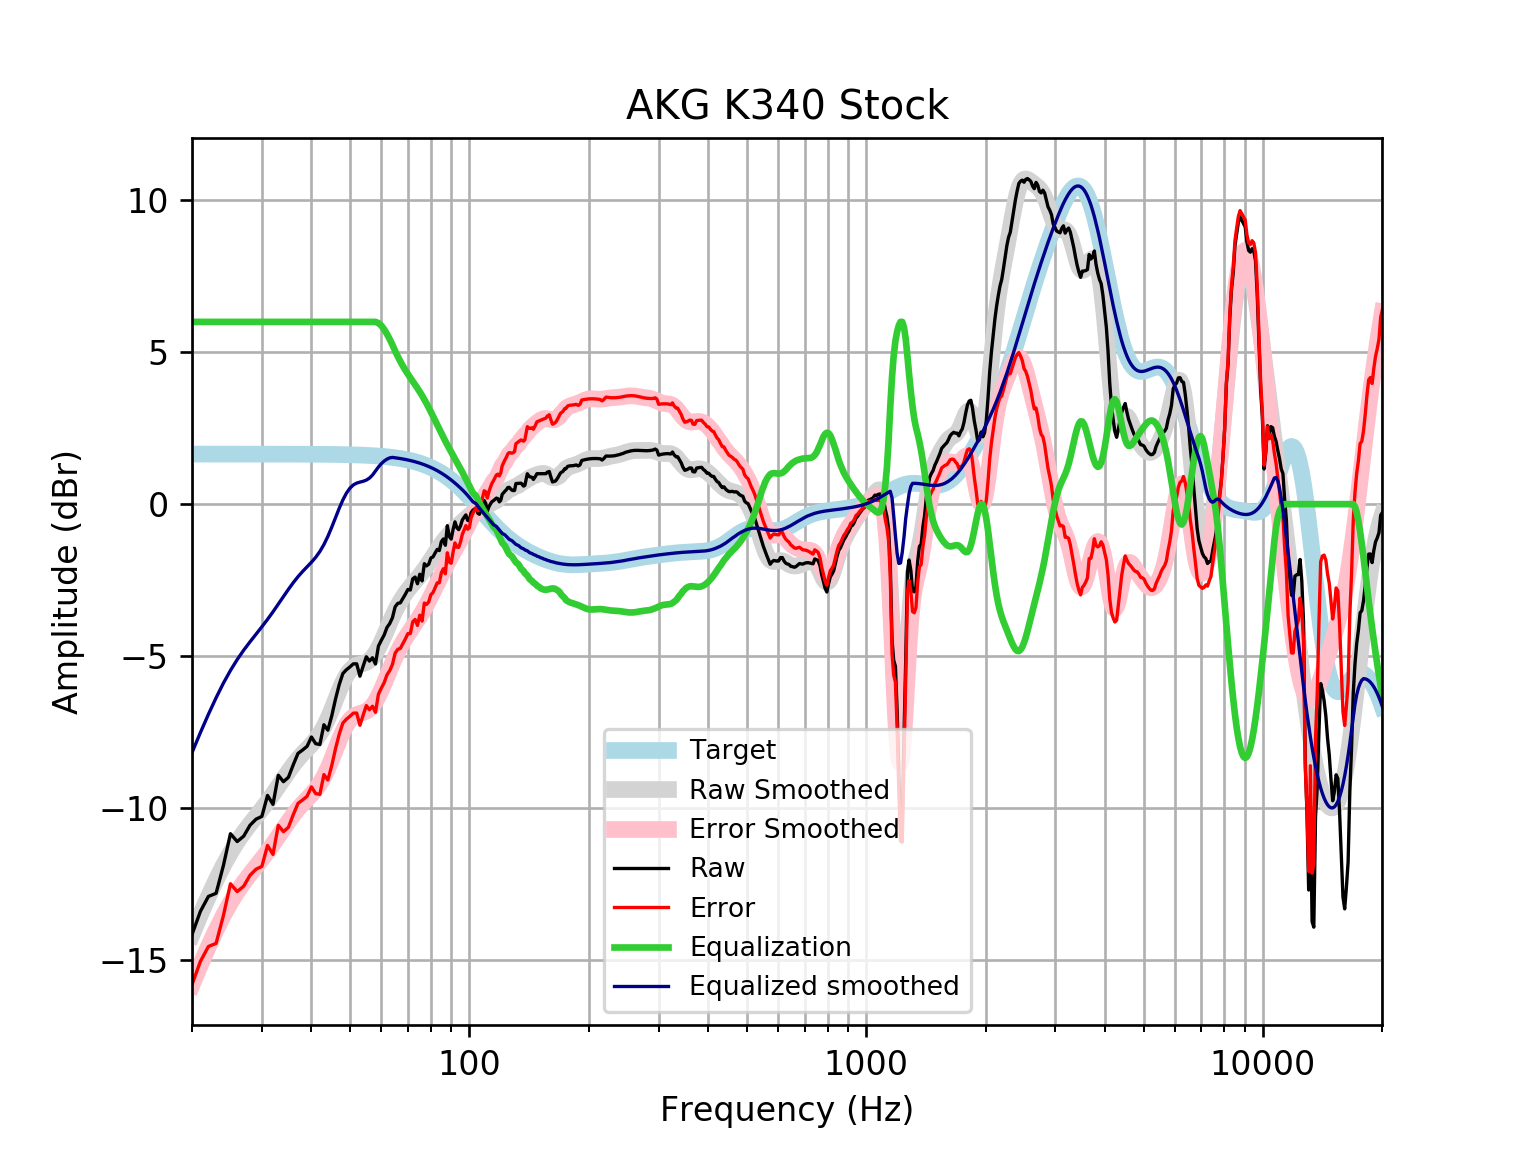

The table this chart was drawn from, first rows:
frequency, raw, error, smoothed, error_smoothed, equalization, equalized_raw, equalized_smoothed, target
20, -14.17, -15.82, -14.18, -15.83, 6, -8.17, -8.181, 1.648
21, -13.41, -15.05, -13.52, -15.17, 6.0, -7.406, -7.52, 1.648
22, -12.91, -14.56, -12.92, -14.57, 6.0, -6.914, -6.918, 1.648
23, -12.81, -14.46, -12.38, -14.02, 6, -6.812, -6.375, 1.648
24, -11.9, -13.54, -11.89, -13.54, 6, -5.895, -5.892, 1.648
25, -10.85, -12.5, -11.48, -13.12, 6, -4.849, -5.475, 1.648
26, -11.11, -12.75, -11.12, -12.76, 6.0, -5.107, -5.117, 1.648
27, -10.93, -12.58, -10.81, -12.45, 6.0, -4.929, -4.807, 1.648
28, -10.57, -12.22, -10.53, -12.18, 6.0, -4.573, -4.533, 1.647
29, -10.37, -12.02, -10.28, -11.93, 6, -4.371, -4.281, 1.647
30, -10.28, -11.93, -10.04, -11.68, 6.0, -4.279, -4.037, 1.647
31, -9.59, -11.24, -9.793, -11.44, 6, -3.59, -3.793, 1.647
32, -9.883, -11.53, -9.545, -11.19, 6, -3.883, -3.545, 1.647
33, -8.926, -10.57, -9.292, -10.94, 6.0, -2.926, -3.292, 1.647
34, -9.137, -10.78, -9.043, -10.69, 6, -3.137, -3.043, 1.646
35, -8.992, -10.64, -8.804, -10.45, 6, -2.992, -2.804, 1.646
36, -8.576, -10.22, -8.584, -10.23, 6, -2.576, -2.584, 1.645
37, -8.206, -9.851, -8.388, -10.03, 6.0, -2.206, -2.388, 1.645
38, -8.094, -9.739, -8.216, -9.861, 6, -2.094, -2.216, 1.644
39, -7.973, -9.617, -8.062, -9.706, 6.0, -1.973, -2.062, 1.644
40, -7.666, -9.309, -7.912, -9.555, 6, -1.666, -1.912, 1.643
41, -7.886, -9.528, -7.75, -9.392, 6, -1.886, -1.75, 1.642
42, -7.913, -9.554, -7.56, -9.201, 6, -1.913, -1.56, 1.641
43, -7.264, -8.904, -7.331, -8.971, 6, -1.264, -1.331, 1.64
44, -7.441, -9.08, -7.061, -8.699, 6.0, -1.441, -1.061, 1.639
45, -6.971, -8.608, -6.759, -8.396, 6, -0.9709, -0.7589, 1.637
46, -6.413, -8.049, -6.443, -8.078, 6, -0.4133, -0.4428, 1.635
47, -5.937, -7.571, -6.136, -7.769, 6.0, 0.06251, -0.1359, 1.633
48, -5.576, -7.207, -5.862, -7.493, 6, 0.4238, 0.1382, 1.631
49, -5.451, -7.08, -5.638, -7.267, 6, 0.5492, 0.3616, 1.629
50, -5.36, -6.986, -5.475, -7.101, 6, 0.6401, 0.5253, 1.626
51, -5.257, -6.881, -5.368, -6.992, 6, 0.7426, 0.6316, 1.623
52, -5.257, -6.877, -5.308, -6.928, 6, 0.7426, 0.6922, 1.62
53, -5.664, -7.28, -5.274, -6.89, 6, 0.3358, 0.7256, 1.616
54, -5.332, -6.943, -5.248, -6.86, 6.0, 0.6684, 0.7522, 1.612
55, -5.024, -6.631, -5.209, -6.816, 6.0, 0.9761, 0.7912, 1.607
56, -5.166, -6.768, -5.143, -6.746, 6, 0.8342, 0.8566, 1.602
57, -5.056, -6.653, -5.043, -6.64, 6.0, 0.9438, 0.9565, 1.596
58, -5.262, -6.852, -4.907, -6.497, 6.0, 0.7382, 1.093, 1.59
59, -4.675, -6.259, -4.738, -6.321, 5.961, 1.285, 1.223, 1.583
60, -4.482, -6.058, -4.544, -6.12, 5.877, 1.396, 1.334, 1.576
61, -4.308, -5.876, -4.333, -5.901, 5.752, 1.444, 1.419, 1.568
62, -4.06, -5.619, -4.118, -5.676, 5.599, 1.539, 1.482, 1.559
63, -3.931, -5.48, -3.905, -5.454, 5.429, 1.498, 1.524, 1.549
64, -3.739, -5.277, -3.703, -5.242, 5.242, 1.503, 1.538, 1.538
65, -3.381, -4.908, -3.517, -5.044, 5.044, 1.662, 1.527, 1.527
66, -3.266, -4.781, -3.347, -4.862, 4.862, 1.595, 1.514, 1.514
67, -3.248, -4.749, -3.195, -4.696, 4.696, 1.449, 1.501, 1.501
68, -3.105, -4.592, -3.059, -4.546, 4.546, 1.441, 1.486, 1.486
69, -2.965, -4.435, -2.937, -4.408, 4.408, 1.443, 1.471, 1.471
70, -2.809, -4.263, -2.826, -4.28, 4.28, 1.471, 1.454, 1.454
71, -2.827, -4.262, -2.724, -4.16, 4.16, 1.333, 1.436, 1.436
72, -2.458, -3.874, -2.628, -4.044, 4.044, 1.586, 1.416, 1.416
73, -2.401, -3.796, -2.535, -3.931, 3.931, 1.53, 1.395, 1.395
74, -2.62, -3.993, -2.443, -3.816, 3.816, 1.197, 1.373, 1.373
75, -2.308, -3.657, -2.35, -3.699, 3.699, 1.391, 1.349, 1.349
76, -2.526, -3.85, -2.252, -3.576, 3.576, 1.05, 1.324, 1.324
77, -1.959, -3.257, -2.151, -3.448, 3.448, 1.489, 1.297, 1.297
78, -2.033, -3.302, -2.046, -3.315, 3.315, 1.281, 1.269, 1.269
79, -1.978, -3.216, -1.938, -3.177, 3.177, 1.199, 1.239, 1.239
... 553 more rows
